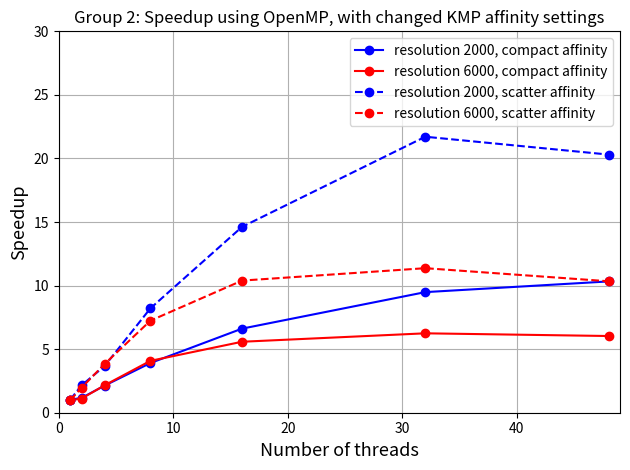

This chart was generated by the following Python code:
import numpy as np
import matplotlib.pyplot as plt

n_threads = np.array([1, 2, 4, 8, 16, 32, 48])

runtime_seq2000 = 0.251787
runtime_seq6000 = 2.505904

runtime_par2000_scatter = np.array([0.244747, 0.116606, 0.068566, 0.030667, 0.017223, 0.011598, 0.012400])
runtime_par6000_scatter = np.array([2.556724, 1.268657, 0.653841, 0.346104, 0.241116, 0.220410, 0.242361])

runtime_par2000_compact = np.array([0.246151, 0.215263, 0.118153, 0.064421, 0.038067, 0.026543, 0.024379])
runtime_par6000_compact = np.array([2.554119, 2.246860, 1.161415, 0.614099, 0.448881, 0.401189, 0.415308])

speedups2000_scatter = runtime_seq2000 / runtime_par2000_scatter
speedups6000_scatter = runtime_seq6000 / runtime_par6000_scatter

speedups2000_compact = runtime_seq2000 / runtime_par2000_compact
speedups6000_compact = runtime_seq6000 / runtime_par6000_compact

fig, ax1 = plt.subplots()

ax1.set_xlabel("Number of threads", fontsize=13)
ax1.set_ylabel("Speedup", fontsize=13)
ax1.set_title("Group 2: Speedup using OpenMP, with changed KMP affinity settings")
ax1.set_xlim([0,49])
ax1.set_ylim([0,30])

plt.plot(n_threads, speedups2000_compact, '-bo', label='resolution 2000, compact affinity')
plt.plot(n_threads, speedups6000_compact, '-ro', label='resolution 6000, compact affinity')
plt.plot(n_threads, speedups2000_scatter, '--bo', label='resolution 2000, scatter affinity')
plt.plot(n_threads, speedups6000_scatter, '--ro', label='resolution 6000, scatter affinity')
plt.legend()
plt.grid()
plt.tight_layout()
plt.show()